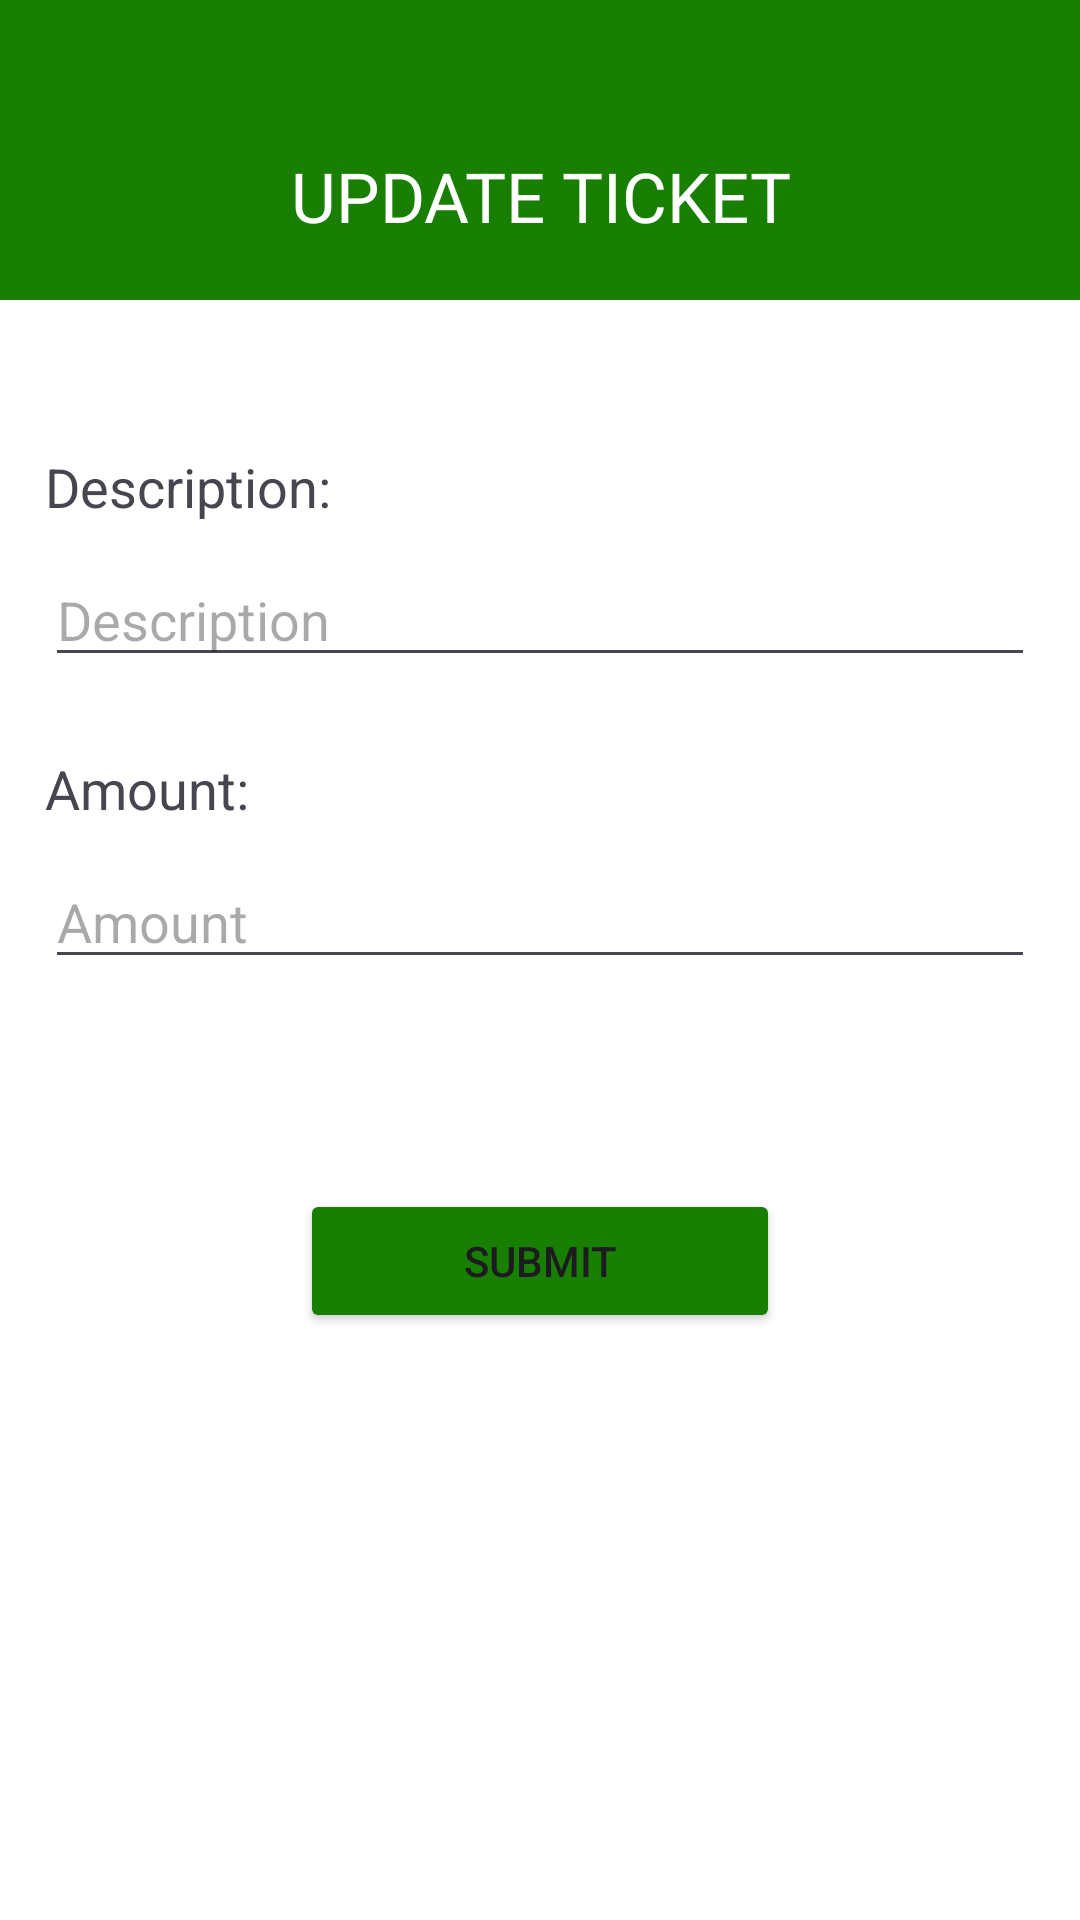

The Android layout XML behind this screen, and the referenced resources:
<!-- AndroidManifest.xml: application theme Theme.TicketsRRM -->
<!-- res/layout/activity_update_detail_ticket.xml -->
<?xml version="1.0" encoding="utf-8"?>
<androidx.constraintlayout.widget.ConstraintLayout xmlns:android="http://schemas.android.com/apk/res/android"
    xmlns:app="http://schemas.android.com/apk/res-auto"
    xmlns:tools="http://schemas.android.com/tools"
    android:layout_width="match_parent"
    android:layout_height="match_parent"
    tools:context=".activities.UpdateDetailTicketActivity">

    <LinearLayout
        android:layout_width="match_parent"
        android:layout_height="match_parent"
        android:background="#197F02"
        android:orientation="vertical"
        tools:layout_editor_absoluteX="1dp"
        tools:layout_editor_absoluteY="1dp">

        <ImageView
            android:id="@+id/ivBack"
            android:layout_width="40dp"
            android:layout_height="40dp"
            android:layout_marginStart="10dp"
            android:layout_marginTop="10dp"
            app:srcCompat="@drawable/back_icon" />

        <LinearLayout
            android:layout_width="match_parent"
            android:layout_height="50dp"
            android:orientation="vertical">


            <TextView
                android:layout_width="match_parent"
                android:layout_height="wrap_content"
                android:gravity="center"
                android:text="UPDATE TICKET"
                android:textColor="@color/white"
                android:textSize="23sp" />

        </LinearLayout>

        <LinearLayout
            android:layout_width="match_parent"
            android:layout_height="match_parent"
            android:background="@color/white"
            android:orientation="vertical">

            <TextView
                android:id="@+id/tvDescription"
                android:layout_width="match_parent"
                android:layout_height="wrap_content"
                android:layout_marginHorizontal="15dp"
                android:layout_marginTop="50dp"
                android:text="Description:"
                android:textSize="18sp" />

            <EditText
                android:id="@+id/etDescription"
                android:layout_width="match_parent"
                android:layout_height="wrap_content"
                android:layout_marginHorizontal="15dp"
                android:layout_marginVertical="10dp"
                android:ems="10"
                android:hint="Description"
                android:inputType="text"
                android:textSize="18sp" />

            <TextView
                android:id="@+id/tvAmount"
                android:layout_width="match_parent"
                android:layout_height="wrap_content"
                android:layout_marginHorizontal="15dp"
                android:layout_marginTop="15dp"
                android:text="Amount:"
                android:textSize="18sp" />

            <EditText
                android:id="@+id/etAmount"
                android:layout_width="match_parent"
                android:layout_height="wrap_content"
                android:layout_marginHorizontal="15dp"
                android:layout_marginVertical="10dp"
                android:ems="10"
                android:hint="Amount"
                android:inputType="numberDecimal"
                android:textSize="18sp" />

            <Button
                android:id="@+id/btnUpdate"
                android:layout_width="match_parent"
                android:layout_height="wrap_content"
                android:layout_marginHorizontal="100dp"
                android:layout_marginTop="60dp"
                android:backgroundTint="#197F02"
                android:text="Submit" />
        </LinearLayout>


    </LinearLayout>
</androidx.constraintlayout.widget.ConstraintLayout>
<!-- resources referenced by this layout -->
<resources>
  <style name="Theme.TicketsRRM" parent="Base.Theme.TicketsRRM" />
  <style name="Base.Theme.TicketsRRM" parent="Theme.Material3.DayNight.NoActionBar">
          
          
      </style>
  <!-- not gathered from this repository: default colours our renderer supplied (Android Studio template values) -->
  <color name="white">#FFFFFFFF</color>
</resources>
